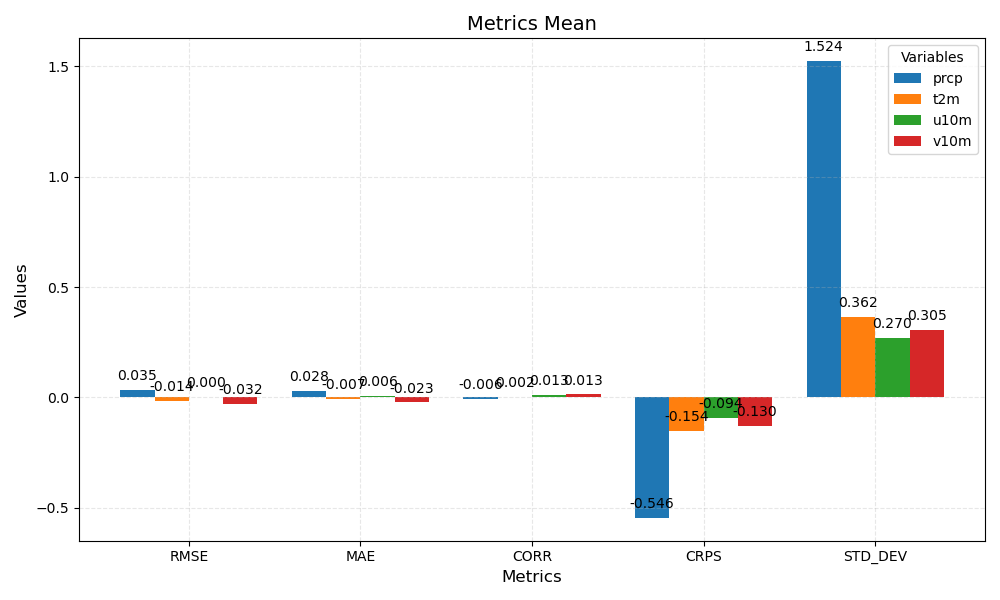

The table this chart was drawn from, first rows:
metric	prcp	t2m	u10m	v10m
RMSE	0.035	-0.014	0.000	-0.032
MAE	0.028	-0.007	0.006	-0.023
CORR	-0.006	0.002	0.013	0.013
CRPS	-0.546	-0.154	-0.094	-0.130
STD_DEV	1.524	0.362	0.270	0.305
